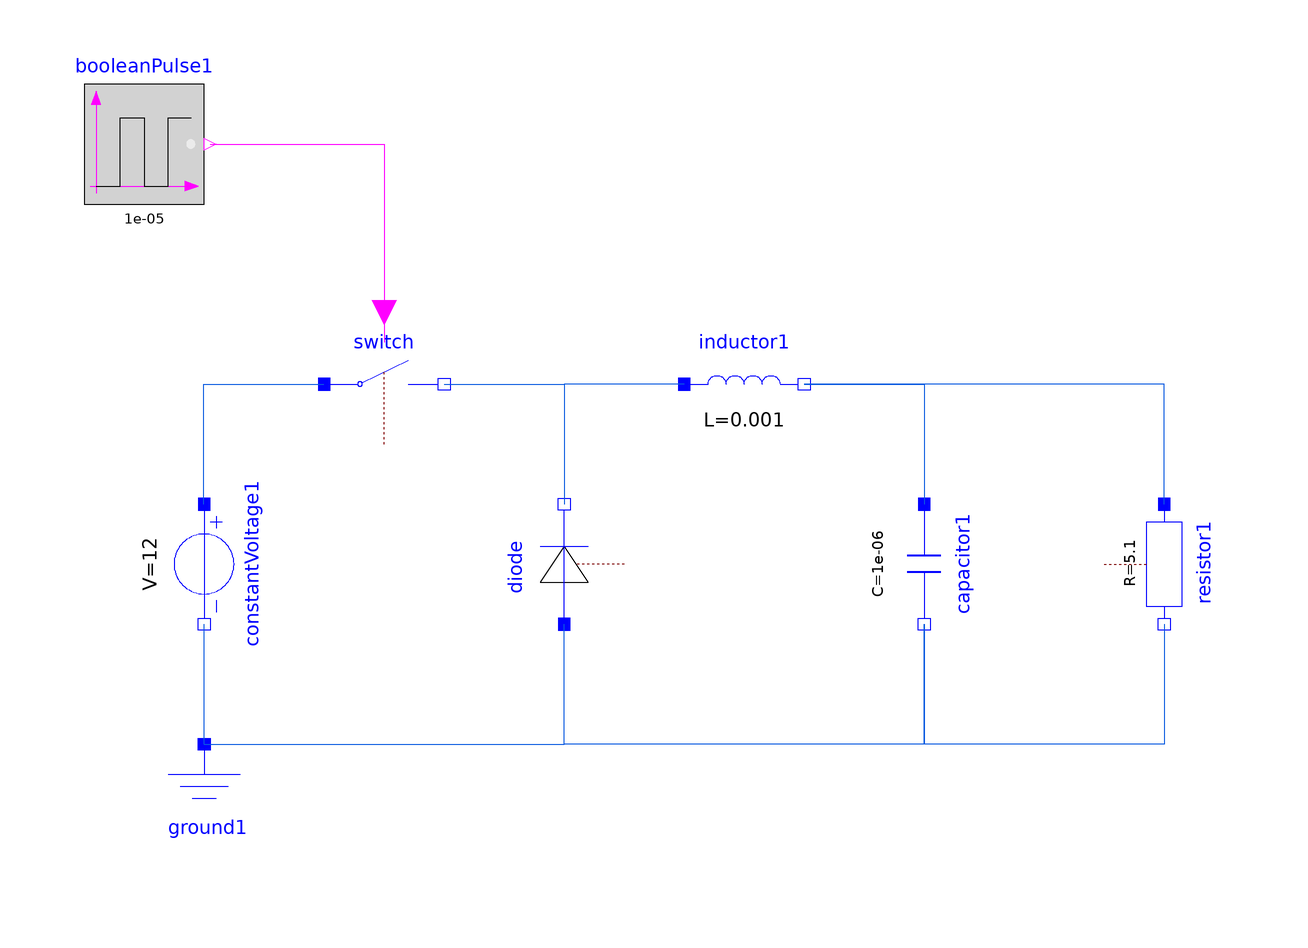

Above is the diagram view of the following Modelica model: its components placed by their Placement annotations and its connect equations drawn as lines.

model BuckConverter_A1
  Modelica.Electrical.Analog.Sources.ConstantVoltage constantVoltage1(V = 12) annotation(Placement(visible = true, transformation(origin = {-100, -10}, extent = {{-10, -10}, {10, 10}}, rotation = -90)));
  Modelica.Electrical.Analog.Ideal.IdealClosingSwitch switch annotation(Placement(visible = true, transformation(origin = {-70, 20}, extent = {{-10, -10}, {10, 10}}, rotation = 0)));
  Modelica.Electrical.Analog.Ideal.IdealDiode diode annotation(Placement(visible = true, transformation(origin = {-40, -10}, extent = {{-10, -10}, {10, 10}}, rotation = -270)));
  Modelica.Electrical.Analog.Basic.Inductor inductor1(L = 1e-3) annotation(Placement(visible = true, transformation(origin = {-10, 20}, extent = {{-10, -10}, {10, 10}}, rotation = 0)));
  Modelica.Electrical.Analog.Basic.Capacitor capacitor1(C = 1e-6) annotation(Placement(visible = true, transformation(origin = {20, -10}, extent = {{-10, -10}, {10, 10}}, rotation = -90)));
  Modelica.Electrical.Analog.Basic.Resistor resistor1(R = 5.1) annotation(Placement(visible = true, transformation(origin = {60, -10}, extent = {{-10, -10}, {10, 10}}, rotation = -90)));
  Modelica.Electrical.Analog.Basic.Ground ground1 annotation(Placement(visible = true, transformation(origin = {-100, -50}, extent = {{-10, -10}, {10, 10}}, rotation = 0)));
  Modelica.Blocks.Sources.BooleanPulse booleanPulse1(width = 41.67, period = 1e-5) annotation(Placement(visible = true, transformation(origin = {-110, 60}, extent = {{-10, -10}, {10, 10}}, rotation = 0)));
equation
  connect(constantVoltage1.p, switch.p) annotation(Line(visible = true, origin = {-93.333, 13.333}, points = {{-6.667, -13.333}, {-6.667, 6.667}, {13.333, 6.667}}, color = {10, 90, 224}));
  connect(switch.n, diode.n) annotation(Line(visible = true, origin = {-46.667, 13.333}, points = {{-13.333, 6.667}, {6.667, 6.667}, {6.667, -13.333}}, color = {10, 90, 224}));
  connect(inductor1.p, diode.n) annotation(Line(visible = true, origin = {-33.333, 13.333}, points = {{13.333, 6.667}, {-6.667, 6.667}, {-6.667, -13.333}}, color = {10, 90, 224}));
  connect(inductor1.n, capacitor1.p) annotation(Line(visible = true, origin = {13.333, 13.333}, points = {{-13.333, 6.667}, {6.667, 6.667}, {6.667, -13.333}}, color = {10, 90, 224}));
  connect(resistor1.p, inductor1.n) annotation(Line(visible = true, origin = {40, 13.333}, points = {{20, -13.333}, {20, 6.667}, {-40, 6.667}}, color = {10, 90, 224}));
  connect(ground1.p, constantVoltage1.n) annotation(Line(visible = true, origin = {-100, -30}, points = {{0, -10}, {-0, 10}}, color = {10, 90, 224}));
  connect(ground1.p, diode.p) annotation(Line(visible = true, origin = {-70, -37.5}, points = {{-30, -2.5}, {-30, -2.5}, {30, -2.5}, {30, 17.5}}, color = {10, 90, 224}));
  connect(capacitor1.n, diode.p) annotation(Line(visible = true, origin = {-10, -37.5}, points = {{30, 17.5}, {30, -2.5}, {-30, -2.5}, {-30, 17.5}}, color = {10, 90, 224}));
  connect(resistor1.n, capacitor1.n) annotation(Line(visible = true, origin = {40, -38.001}, points = {{20, 18.001}, {20, -1.999}, {-20, -1.999}, {-20, 18.001}}, color = {10, 90, 224}));
  connect(booleanPulse1.y, switch.control) annotation(Line(visible = true, origin = {-79.667, 49}, points = {{-19.333, 11}, {9.667, 11}, {9.667, -22}}, color = {255, 0, 255}));
  annotation(experiment(StopTime = 2, __Wolfram_NumberOfIntervals = 2000), uses(Modelica(version = "3.2.3")), Diagram(coordinateSystem(extent = {{-150, -90}, {150, 90}}, preserveAspectRatio = true, initialScale = 0.1, grid = {5, 5})), Icon(coordinateSystem(extent = {{-100, -100}, {100, 100}}, preserveAspectRatio = true, initialScale = 0.1, grid = {10, 10}), graphics = {Rectangle(visible = true, lineColor = {0, 114, 195}, fillColor = {255, 255, 255}, extent = {{-100, -100}, {100, 100}}, radius = 25), Text(visible = true, textColor = {64, 64, 64}, extent = {{-150, 110}, {150, 150}}, textString = "%name")}));
end BuckConverter_A1;